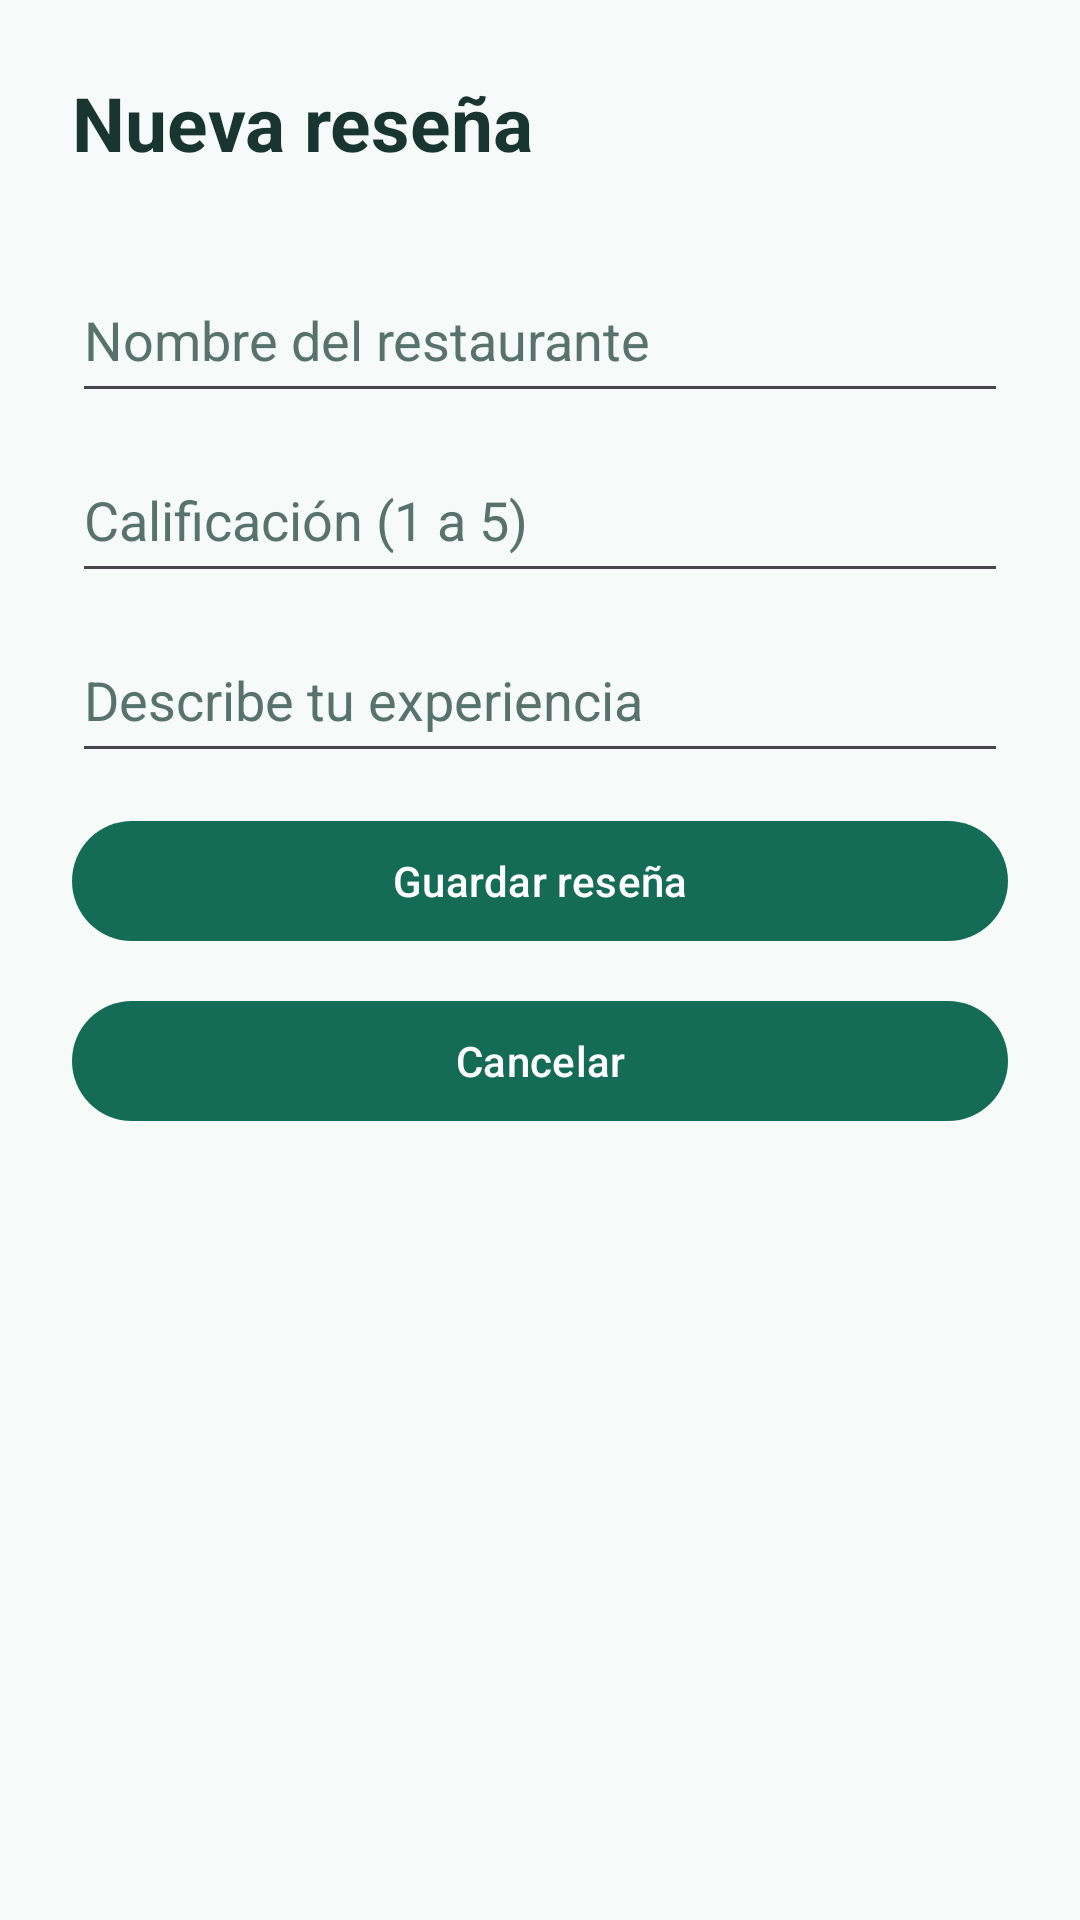

This screen was rendered from an Android layout file. Write that file and the resources it references.
<!-- AndroidManifest.xml: application theme Theme.MesaCritica -->
<!-- res/layout/activity_agregar.xml -->
<?xml version="1.0" encoding="utf-8"?>
<ScrollView xmlns:android="http://schemas.android.com/apk/res/android" android:layout_width="match_parent" android:layout_height="match_parent" android:fillViewport="true" android:background="@color/fondo">
<LinearLayout android:layout_width="match_parent" android:layout_height="wrap_content" android:orientation="vertical" android:padding="24dp">
<TextView android:id="@+id/txtagregar_titulo" android:layout_width="match_parent" android:layout_height="wrap_content" android:layout_marginBottom="20dp" android:text="@string/agregar_titulo" style="@style/MesaTitulo"/><EditText android:id="@+id/edtRestaurante" android:layout_width="match_parent" android:layout_height="wrap_content" android:hint="@string/restaurante" android:inputType="text" android:minHeight="52dp" android:textColor="@color/texto" android:textColorHint="@color/secundario" android:layout_marginTop="8dp" /><EditText android:id="@+id/edtCalificacion" android:layout_width="match_parent" android:layout_height="wrap_content" android:hint="@string/calificacion" android:inputType="number" android:minHeight="52dp" android:textColor="@color/texto" android:textColorHint="@color/secundario" android:layout_marginTop="8dp" /><EditText android:id="@+id/edtComentario" android:layout_width="match_parent" android:layout_height="wrap_content" android:hint="@string/comentario" android:inputType="textMultiLine" android:minHeight="52dp" android:textColor="@color/texto" android:textColorHint="@color/secundario" android:layout_marginTop="8dp" /><com.google.android.material.button.MaterialButton android:id="@+id/btnGuardar" android:layout_width="match_parent" android:layout_height="wrap_content" style="@style/MesaBoton" android:text="@string/guardar"/><com.google.android.material.button.MaterialButton android:id="@+id/btnCancelar" android:layout_width="match_parent" android:layout_height="wrap_content" style="@style/MesaBoton" android:text="@string/cancelar"/>
</LinearLayout></ScrollView>
<!-- resources referenced by this layout -->
<resources>
  <color name="fondo">#F6FAF8</color>
  <color name="secundario">#58736B</color>
  <color name="texto">#19352F</color>
  <string name="agregar_titulo">Nueva reseña</string>
  <string name="calificacion">Calificación (1 a 5)</string>
  <string name="cancelar">Cancelar</string>
  <string name="comentario">Describe tu experiencia</string>
  <string name="guardar">Guardar reseña</string>
  <string name="restaurante">Nombre del restaurante</string>
  <style name="MesaBoton" parent="Widget.Material3.Button">
  <item name="android:layout_marginTop">12dp</item>
  </style>
  <style name="MesaTitulo" parent="TextAppearance.Material3.HeadlineMedium">
  <item name="android:textColor">@color/texto</item><item name="android:textStyle">bold</item><item name="android:textSize">25sp</item>
  </style>
  <style name="Theme.MesaCritica" parent="Theme.Material3.DayNight.NoActionBar">
  <item name="colorPrimary">@color/primario</item>
  <item name="colorPrimaryVariant">@color/primario_oscuro</item>
  <item name="android:windowLightStatusBar">false</item>
  <item name="android:windowBackground">@color/fondo</item>
  </style>
  <color name="primario">#146C57</color>
  <color name="primario_oscuro">#0D493B</color>
</resources>
